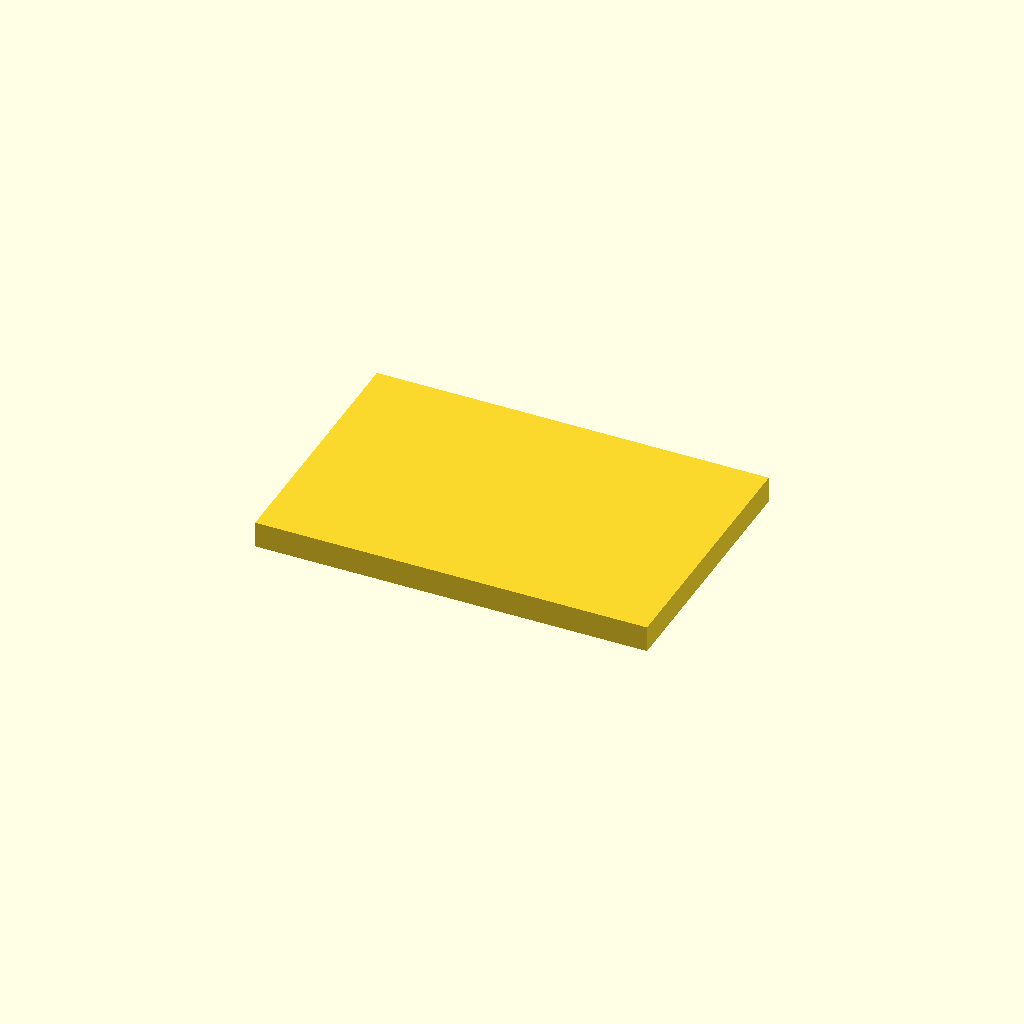
Cell 1: the model at its default parameters.
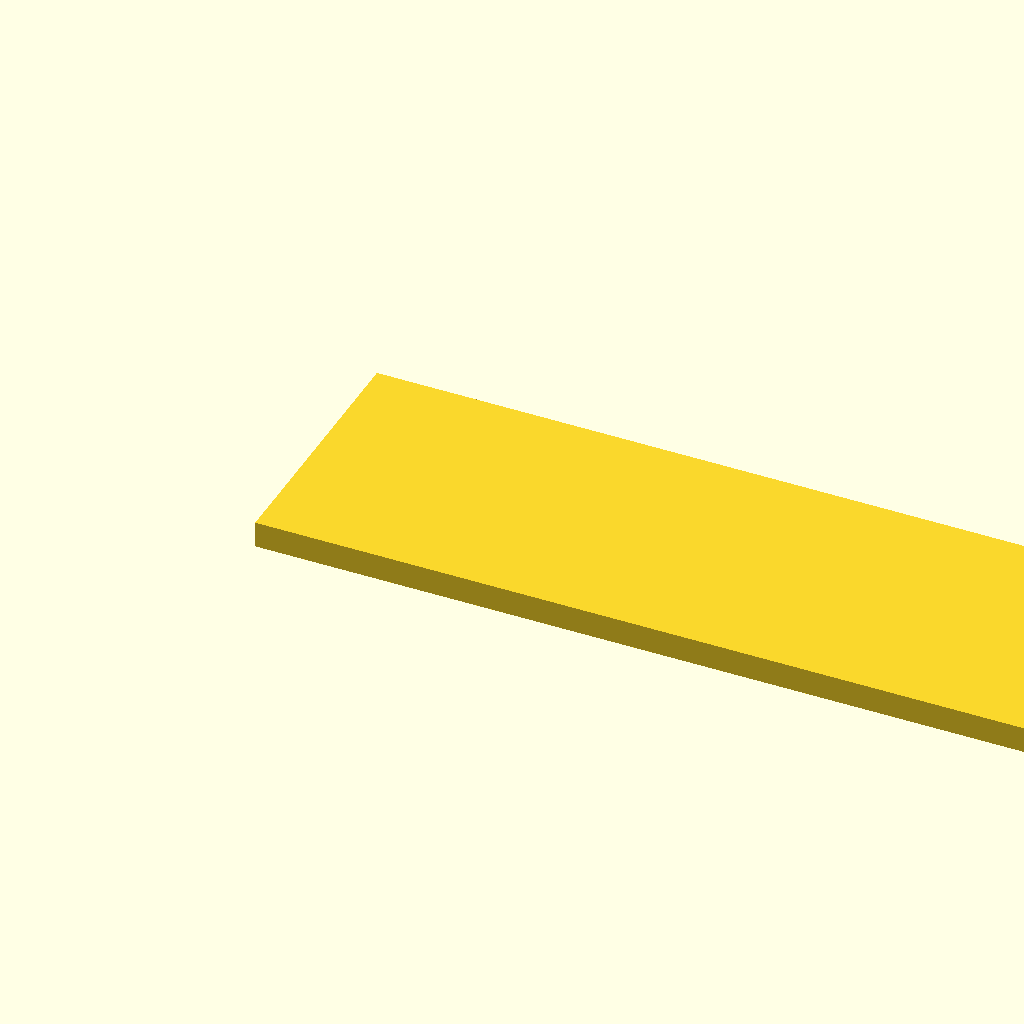
Cell 2: L = 120 (everything else at default).
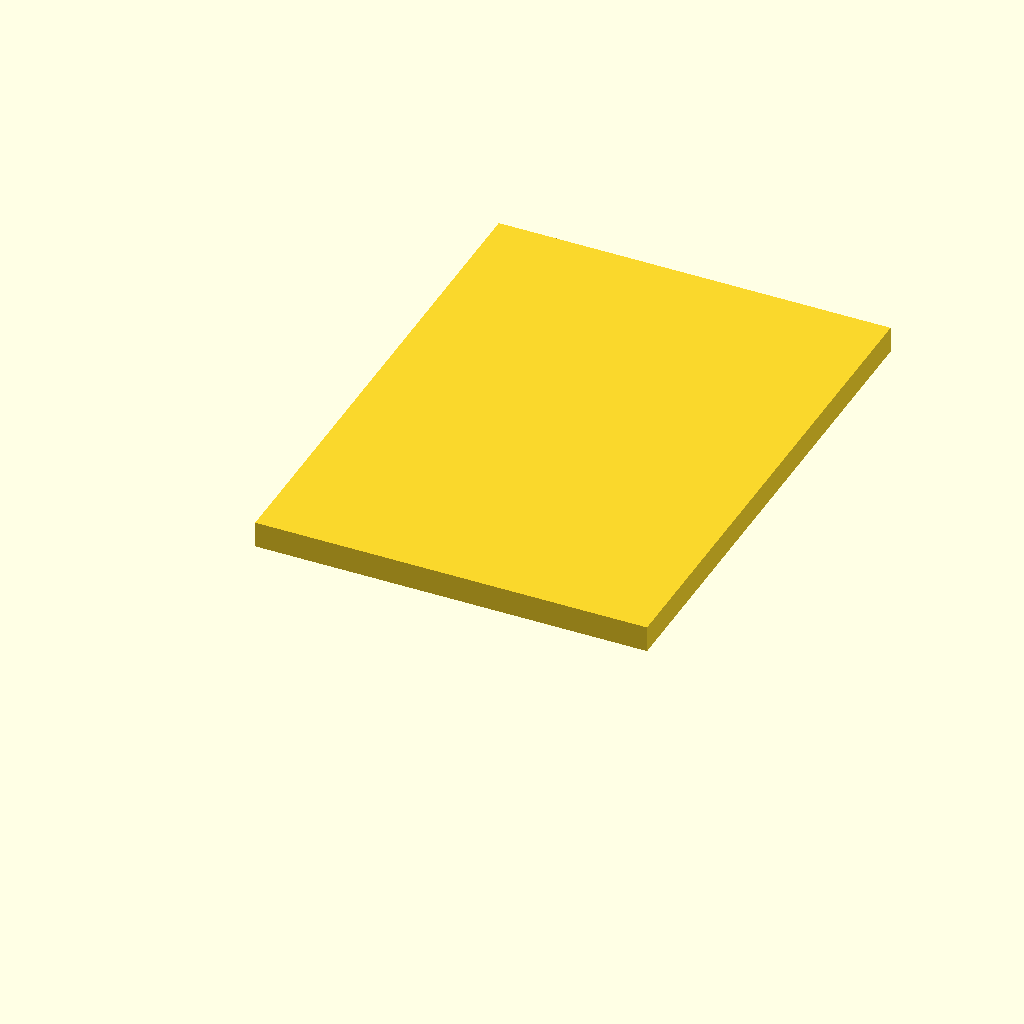
Cell 3: the same model with b = 80.
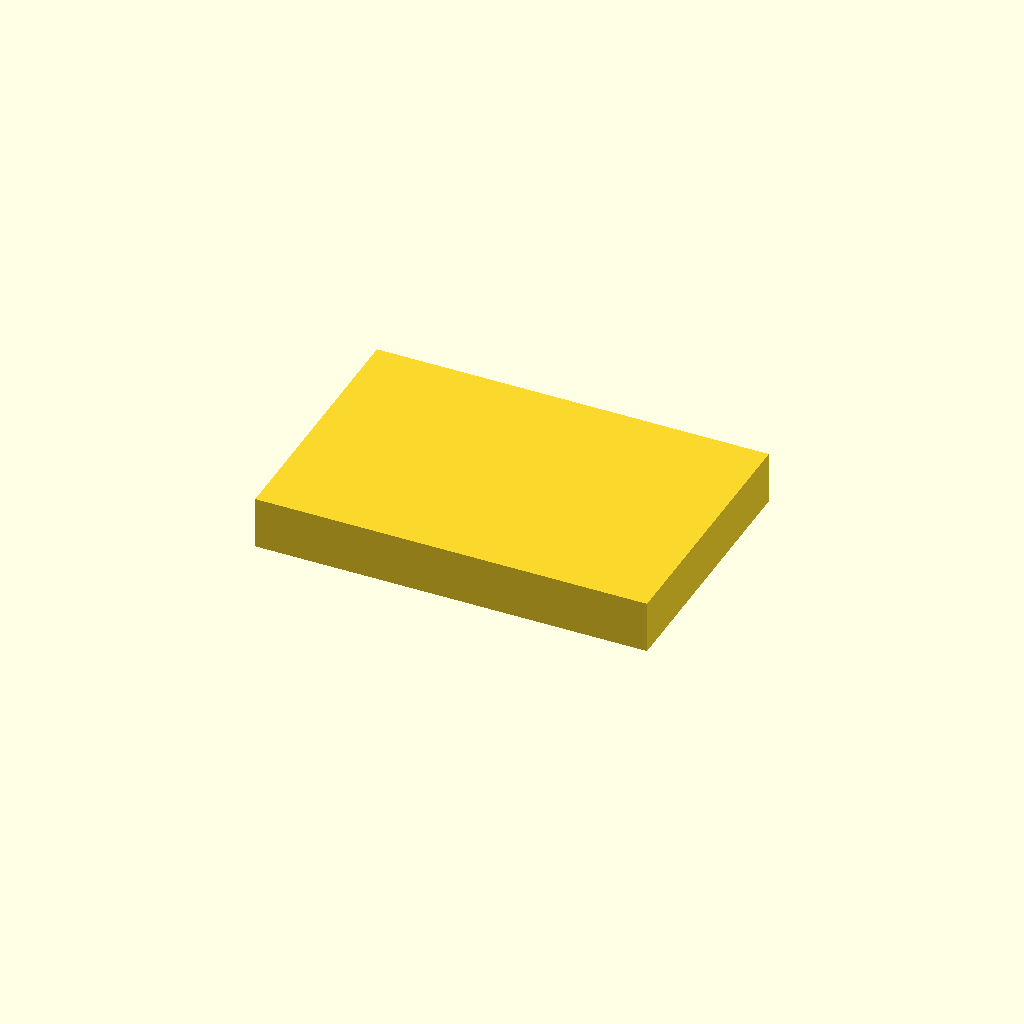
Cell 4 — h set to 8, the other parameters unchanged.
One fixed orthographic camera (rotation 55°, 0°, 25°; colour scheme Cornfield) for every cell.
Source of the model, 01-aerospace-mounting-bracket/geometry/cad/01_verification_plate.scad:
// Project 01 - Aerospace Mounting Bracket
// Stage: Baseline Verification Geometry
//
// Purpose: plain flat cantilever plate for Euler-Bernoulli analytical
// verification (stress + tip deflection) and mesh convergence study.
// This geometry deliberately excludes holes, fillet, and gusset -
// those are introduced in later geometry files after this baseline
// is verified against analytical theory.
//
// Idealization:
//   - Root (x=0 plane): fixed (encastre) boundary condition, applied
//     at the solver stage, not represented here.
//   - Free tip (x=L plane): statically equivalent transverse point
//     force of 235.44 N applied at the free-edge centroid
//     (x=L, y=0, z=h/2) during FEA - also applied at solver stage.
//
// Axes:
//   x - cantilever / load-path direction (length L)
//   y - flange width direction (width b)
//   z - thickness direction (height h)

// ---- Verification geometry parameters (mm) ----
L = 60;   // cantilever length, load-path direction
b = 40;   // flange width
h = 4;    // thickness

// ---- Geometry ----
cube([L, b, h]);
Parameter table extracted from the source (name, type, default, range or options):
L: number, default 60
b: number, default 40
h: number, default 4
